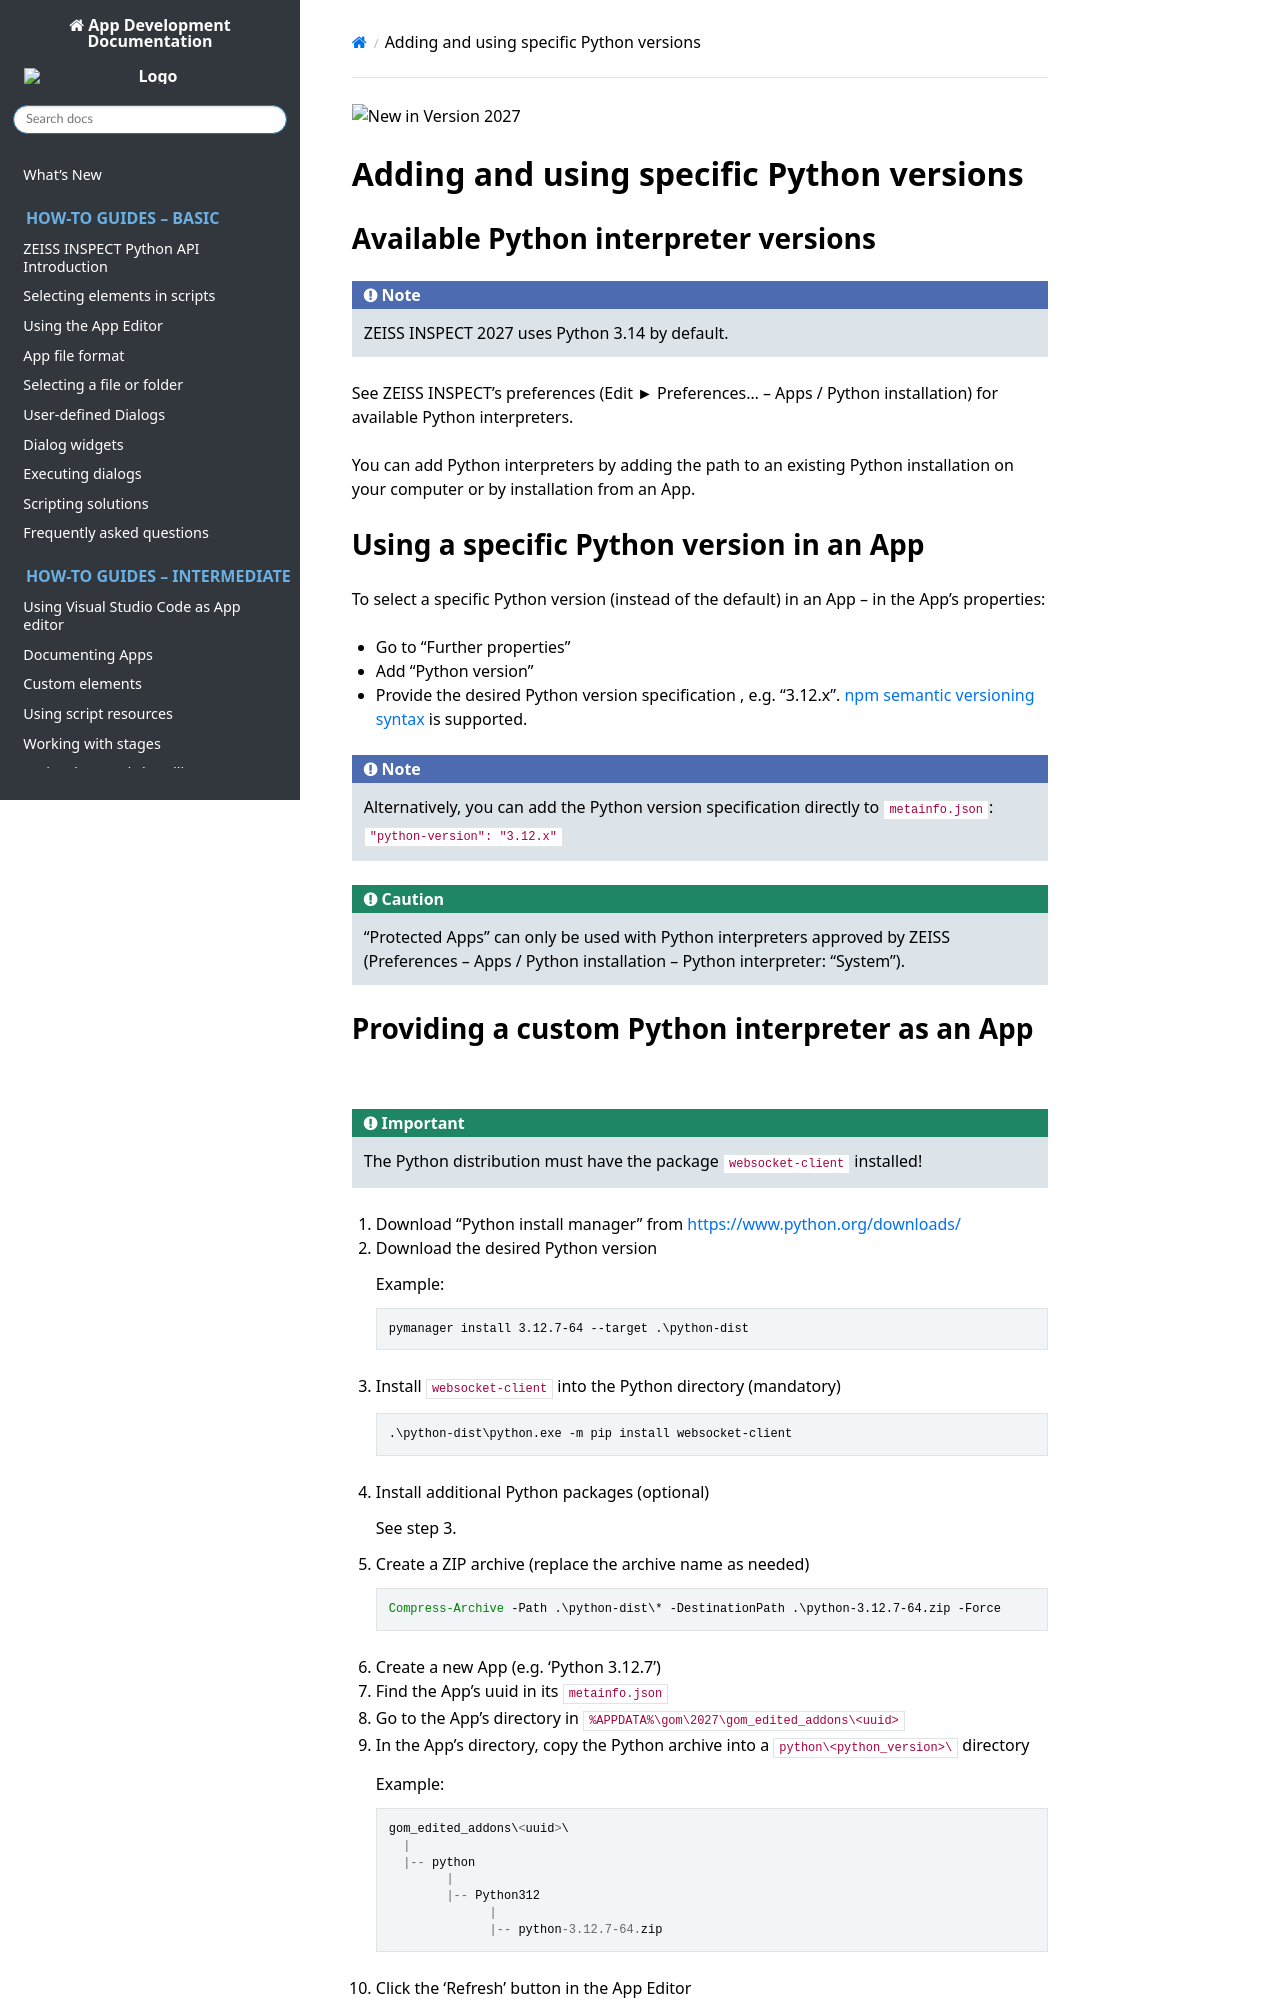

repository: ZEISS/zeiss-inspect-app-api · page: 20261127-news-custom-elements-2027/howtos/python_versions/python_versions.html · generator: sphinx

![New in Version 2027](https://img.shields.io/badge/New-Version_2027-yellow)

# Adding and using specific Python versions

## Available Python interpreter versions

```{note}
ZEISS INSPECT 2027 uses Python 3.14 by default.
```

See ZEISS INSPECT's preferences (Edit ► Preferences... &ndash; Apps / Python installation) for available Python interpreters.

You can add Python interpreters by adding the path to an existing Python installation on your computer or by installation from an App.

## Using a specific Python version in an App

To select a specific Python version (instead of the default) in an App &ndash; in the App's properties:
* Go to "Further properties"
* Add "Python version"
* Provide the desired Python version specification , e.g. "3.12.x". [npm semantic versioning syntax](https://docs.npmjs.com/about-semantic-versioning) is supported.

```{note}
Alternatively, you can add the Python version specification directly to `metainfo.json`: `"python-version": "3.12.x"`
``` 

```{caution}
"Protected Apps" can only be used with Python interpreters approved by ZEISS (Preferences &ndash; Apps / Python installation &ndash; Python interpreter: "System").
```
